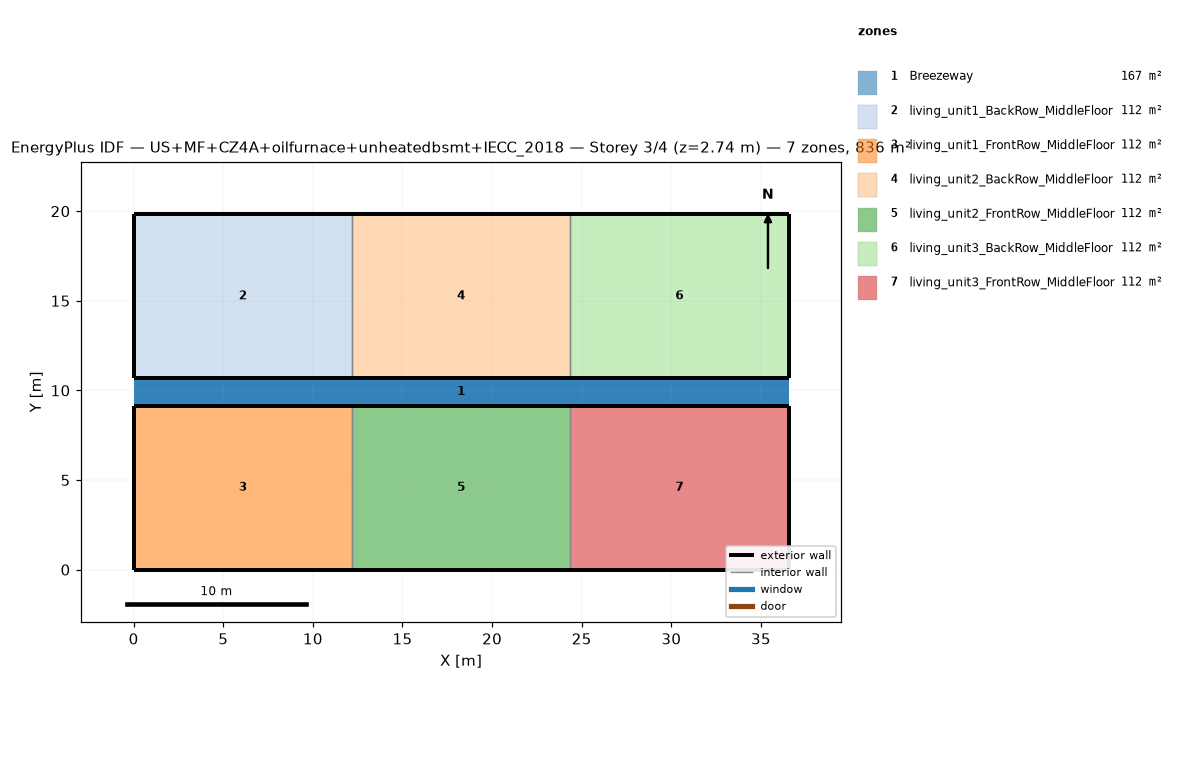
=== STOREY PLAN SPEC (per zone: floor XY polygon, exterior-wall plan segments, windows/doors) ===
zone 1: Breezeway  (167.0 m²)
  floor: (36.54, 9.16) (0.00, 9.16) (0.00, 10.68) (36.54, 10.68)
  floor: (36.54, 9.16) (0.00, 9.16) (0.00, 10.68) (36.54, 10.68)
  floor: (36.54, 9.16) (0.00, 9.16) (0.00, 10.68) (36.54, 10.68)
zone 2: living_unit1_BackRow_MiddleFloor  (111.5 m²)
  floor: (12.18, 10.68) (0.00, 10.68) (0.00, 19.84) (12.18, 19.84)
  exterior wall: (0.00, 10.68) – (12.18, 10.68)  [12.2 m]
  exterior wall: (12.18, 19.84) – (0.00, 19.84)  [12.2 m]
  exterior wall: (0.00, 19.84) – (0.00, 10.68)  [9.2 m]
  interior walls: 1
zone 3: living_unit1_FrontRow_MiddleFloor  (111.5 m²)
  floor: (12.18, 0.00) (0.00, 0.00) (0.00, 9.16) (12.18, 9.16)
  exterior wall: (0.00, 0.00) – (12.18, 0.00)  [12.2 m]
  exterior wall: (12.18, 9.16) – (0.00, 9.16)  [12.2 m]
  exterior wall: (0.00, 9.16) – (0.00, 0.00)  [9.2 m]
  interior walls: 1
zone 4: living_unit2_BackRow_MiddleFloor  (111.5 m²)
  floor: (24.36, 10.68) (12.18, 10.68) (12.18, 19.84) (24.36, 19.84)
  exterior wall: (12.18, 10.68) – (24.36, 10.68)  [12.2 m]
  exterior wall: (24.36, 19.84) – (12.18, 19.84)  [12.2 m]
  interior walls: 2
zone 5: living_unit2_FrontRow_MiddleFloor  (111.5 m²)
  floor: (24.36, 0.00) (12.18, 0.00) (12.18, 9.16) (24.36, 9.16)
  exterior wall: (12.18, 0.00) – (24.36, 0.00)  [12.2 m]
  exterior wall: (24.36, 9.16) – (12.18, 9.16)  [12.2 m]
  interior walls: 2
zone 6: living_unit3_BackRow_MiddleFloor  (111.5 m²)
  floor: (36.54, 10.68) (24.36, 10.68) (24.36, 19.84) (36.54, 19.84)
  exterior wall: (24.36, 10.68) – (36.54, 10.68)  [12.2 m]
  exterior wall: (36.54, 10.68) – (36.54, 19.84)  [9.2 m]
  exterior wall: (36.54, 19.84) – (24.36, 19.84)  [12.2 m]
  interior walls: 1
zone 7: living_unit3_FrontRow_MiddleFloor  (111.5 m²)
  floor: (36.54, 0.00) (24.36, 0.00) (24.36, 9.16) (36.54, 9.16)
  exterior wall: (24.36, 0.00) – (36.54, 0.00)  [12.2 m]
  exterior wall: (36.54, 0.00) – (36.54, 9.16)  [9.2 m]
  exterior wall: (36.54, 9.16) – (24.36, 9.16)  [12.2 m]
  interior walls: 1

=== DERIVED (storey summary) ===
Building: US+MF+CZ4A+oilfurnace+unheatedbsmt+IECC_2018
Storey: 3 of 4  (floor level z = 2.74 m)
Storey gross floor area: 836.2 m²
Zones on this storey: 7
  - Breezeway: floor 167.0 m²
  - living_unit1_BackRow_MiddleFloor: floor 111.5 m²; exterior wall 33.5 m (86.9 m²); WWR 0.0%
  - living_unit1_FrontRow_MiddleFloor: floor 111.5 m²; exterior wall 33.5 m (86.9 m²); WWR 0.0%
  - living_unit2_BackRow_MiddleFloor: floor 111.5 m²; exterior wall 24.4 m (63.1 m²); WWR 0.0%
  - living_unit2_FrontRow_MiddleFloor: floor 111.5 m²; exterior wall 24.4 m (63.1 m²); WWR 0.0%
  - living_unit3_BackRow_MiddleFloor: floor 111.5 m²; exterior wall 33.5 m (86.9 m²); WWR 0.0%
  - living_unit3_FrontRow_MiddleFloor: floor 111.5 m²; exterior wall 33.5 m (86.9 m²); WWR 0.0%
Zone adjacency (shared interzone walls):
  - living_unit1_BackRow_MiddleFloor ↔ living_unit2_BackRow_MiddleFloor
  - living_unit1_FrontRow_MiddleFloor ↔ living_unit2_FrontRow_MiddleFloor
  - living_unit2_BackRow_MiddleFloor ↔ living_unit3_BackRow_MiddleFloor
  - living_unit2_FrontRow_MiddleFloor ↔ living_unit3_FrontRow_MiddleFloor